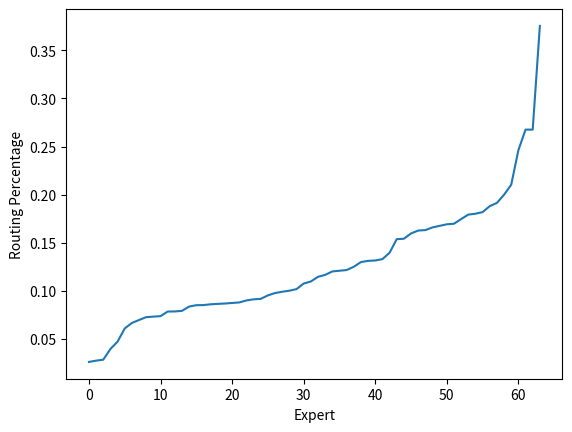

Reproduce this figure in Python.
import numpy as np
import seaborn
import matplotlib.pyplot as plt

olmoe_layer_10_probabilities = np.array([
    18.016000747680664,
    16.97599983215332,
    12.5,
    10.182000160217285,
    7.372000217437744,
    15.965999603271484,
    9.168000221252441,
    11.65999984741211,
    15.418000221252441,
    17.45800018310547,
    10.972000122070312,
    12.994000434875488,
    9.003999710083008,
    17.926000595092773,
    13.156000137329102,
    10.016000747680664,
    8.604000091552734,
    21.036001205444336,
    8.51200008392334,
    3.9600000381469727,
    2.615999937057495,
    6.663999557495117,
    8.369999885559082,
    16.756000518798828,
    18.18600082397461,
    2.8480000495910645,
    7.323999881744385,
    8.522000312805176,
    9.532000541687012,
    8.64799976348877,
    12.092000007629395,
    24.61400032043457,
    15.369998931884766,
    7.921999931335449,
    13.118000030517578,
    2.748000144958496,
    16.31399917602539,
    19.992000579833984,
    9.77400016784668,
    13.29800033569336,
    37.53199768066406,
    16.26799964904785,
    7.850000381469727,
    12.163999557495117,
    18.804000854492188,
    10.760000228881836,
    7.861999988555908,
    19.14000129699707,
    6.973999977111816,
    13.957999229431152,
    9.121999740600586,
    8.742000579833984,
    12.018000602722168,
    16.918001174926758,
    26.756000518798828,
    8.795999526977539,
    4.7260003089904785,
    16.59600067138672,
    7.269999980926514,
    11.458000183105469,
    9.90999984741211,
    6.0980000495910645,
    26.756000518798828,
    8.685999870300293,
]) / 100.0
olmoe_layer_10_probabilities = np.sort(olmoe_layer_10_probabilities)

ax = seaborn.lineplot(x=np.arange(len(olmoe_layer_10_probabilities)), y=olmoe_layer_10_probabilities)
ax.set(xlabel="Expert", ylabel="Routing Percentage")
plt.savefig("olmoe_layer_10_probabilities.png")